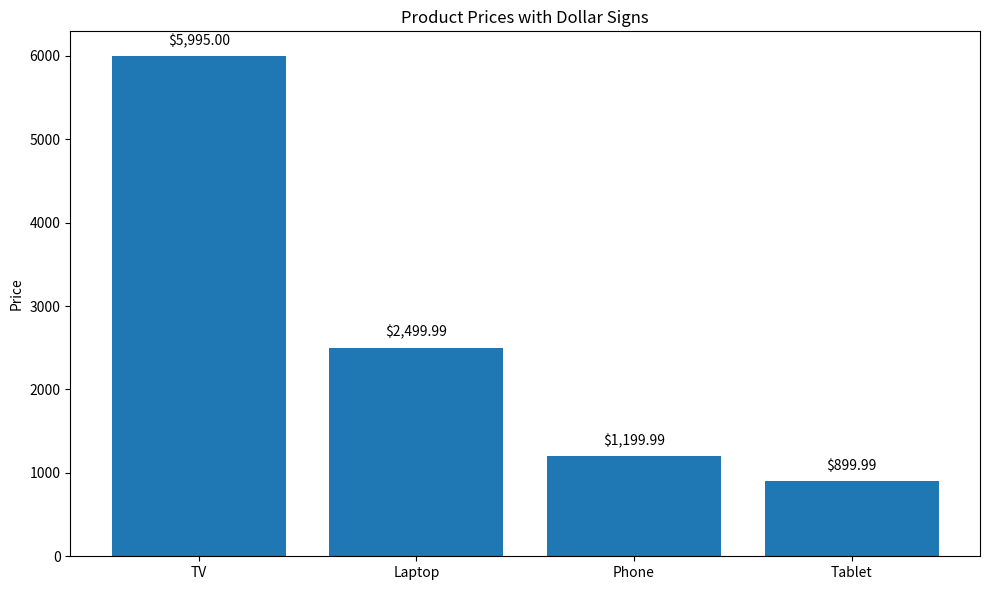

Write the Python code that produced this figure.
"""
Test script to diagnose and fix matplotlib dollar sign rendering issues.
"""
import matplotlib
print(f"Matplotlib version: {matplotlib.__version__}")
print(f"Backend: {matplotlib.get_backend()}")

# Configure matplotlib to avoid LaTeX parsing for dollar signs
import matplotlib.pyplot as plt
plt.rcParams['text.usetex'] = False
plt.rcParams['mathtext.default'] = 'regular'

# Print all text-related rcParams for debugging
print("\nMatplotlib text configuration:")
for key, value in plt.rcParams.items():
    if 'text' in key or 'math' in key:
        print(f"{key}: {value}")

# Create a simple dataframe with dollar values
import pandas as pd
import numpy as np

# Data with currency values
data = pd.DataFrame({
    'Product': ['TV', 'Laptop', 'Phone', 'Tablet'],
    'Price': ['$5,995.00', '$2,499.99', '$1,199.99', '$899.99']
})

# Create a plot with dollar signs
plt.figure(figsize=(10, 6))

# Create a bar chart
y_pos = np.arange(len(data['Product']))
prices = [float(p.replace('$', '').replace(',', '')) for p in data['Price']]
bars = plt.bar(y_pos, prices)

# Add price labels with dollar signs (which would normally cause LaTeX issues)
for i, (bar, price) in enumerate(zip(bars, data['Price'])):
    height = bar.get_height()
    plt.text(bar.get_x() + bar.get_width()/2., height + 100,
             price, ha='center', va='bottom')

plt.xticks(y_pos, data['Product'])
plt.title('Product Prices with Dollar Signs')
plt.ylabel('Price')
plt.tight_layout()

# Save the figure
plt.savefig('dollar_sign_test.png')
print(f"\nTest completed successfully. Plot saved to dollar_sign_test.png")